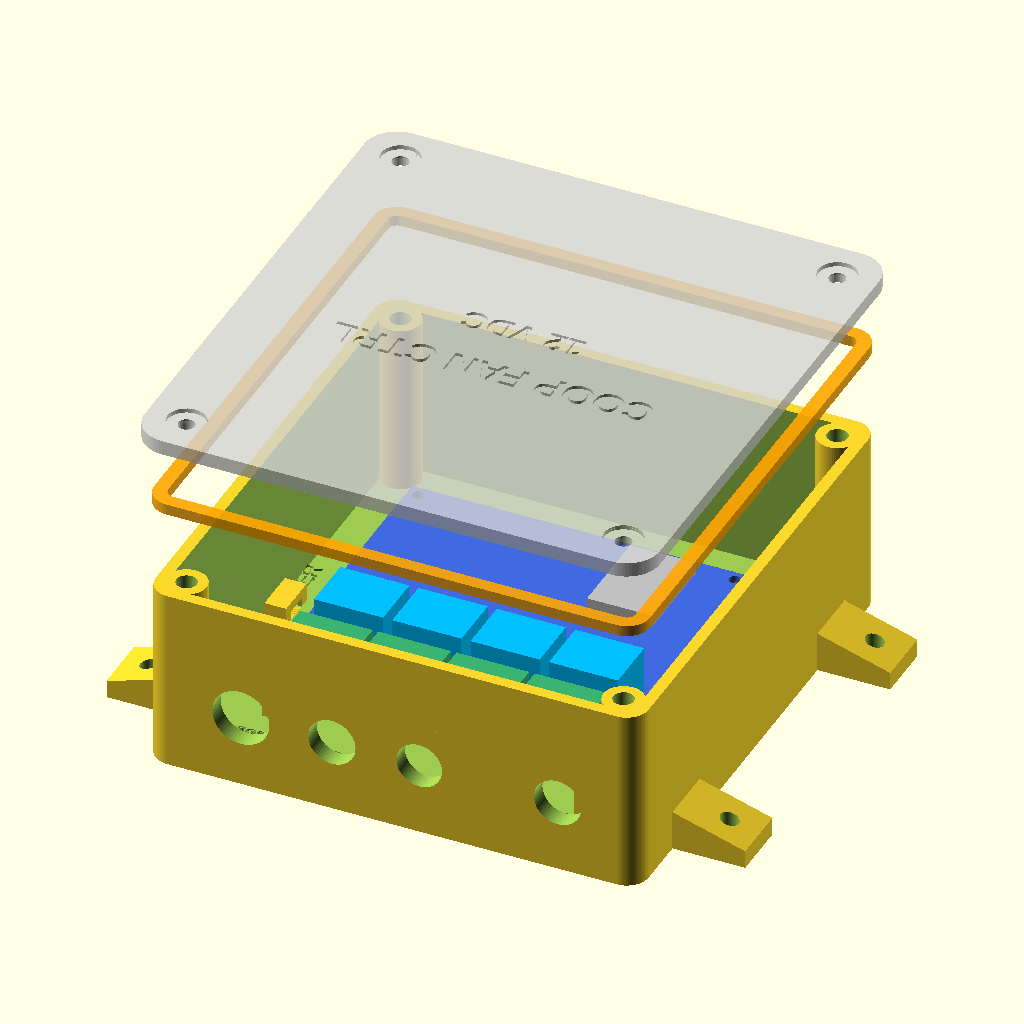
Cell 1: rendered with the file's own defaults.
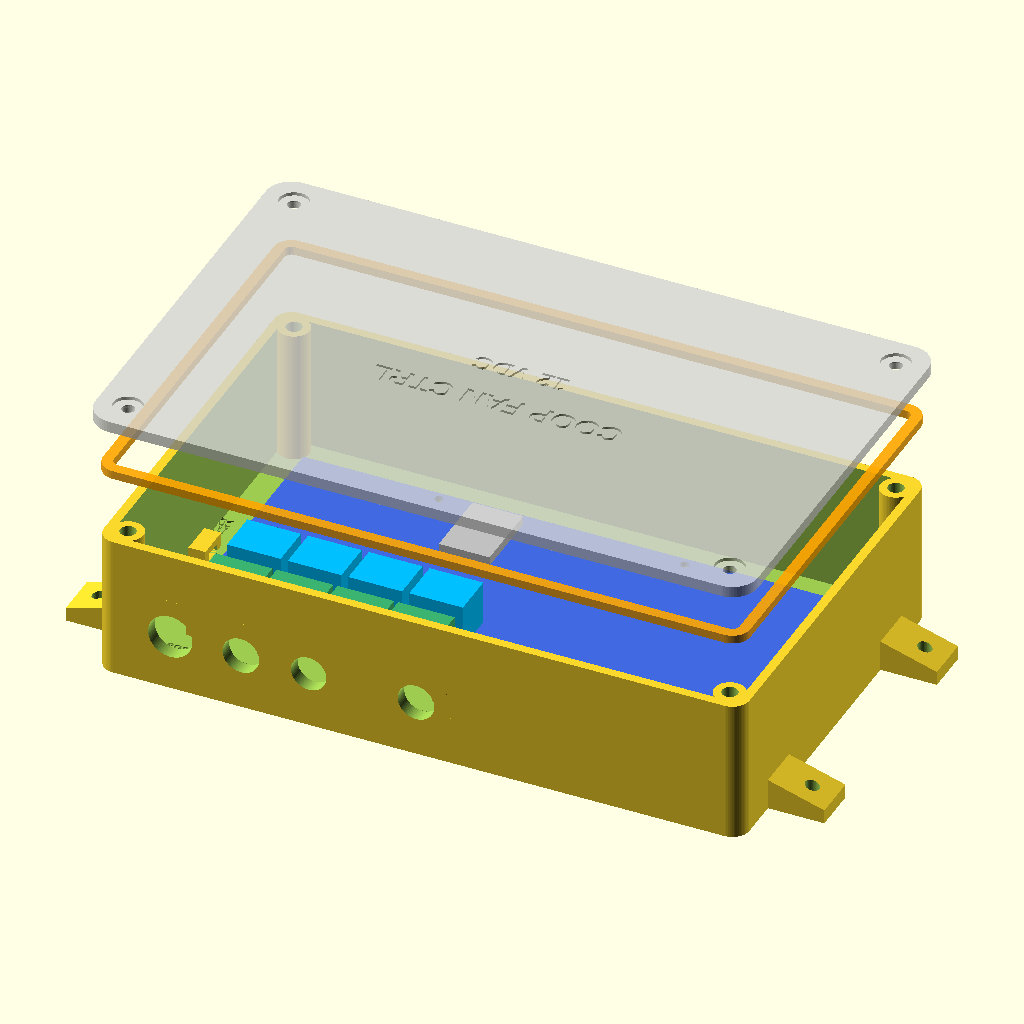
Cell 2: pcb_w = 186 (everything else at default).
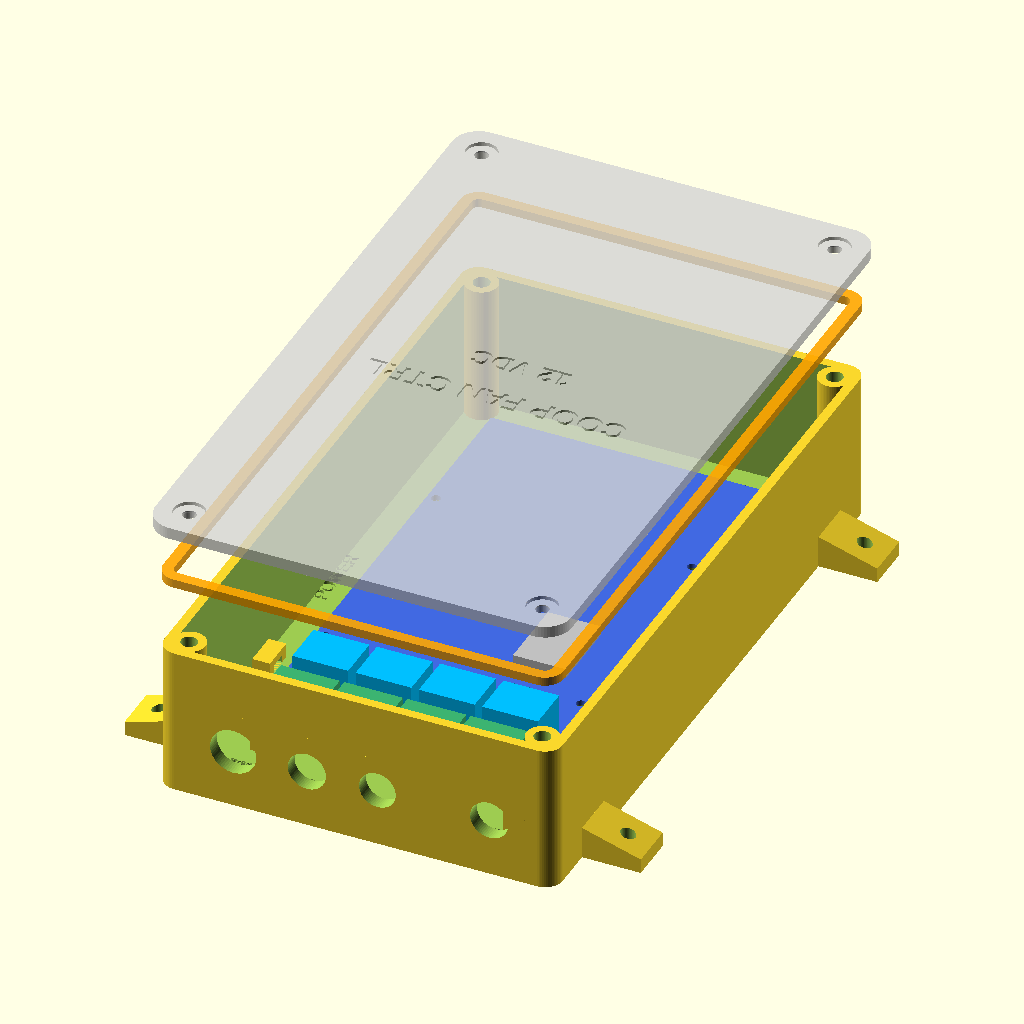
Cell 3: the same model with pcb_h = 174.
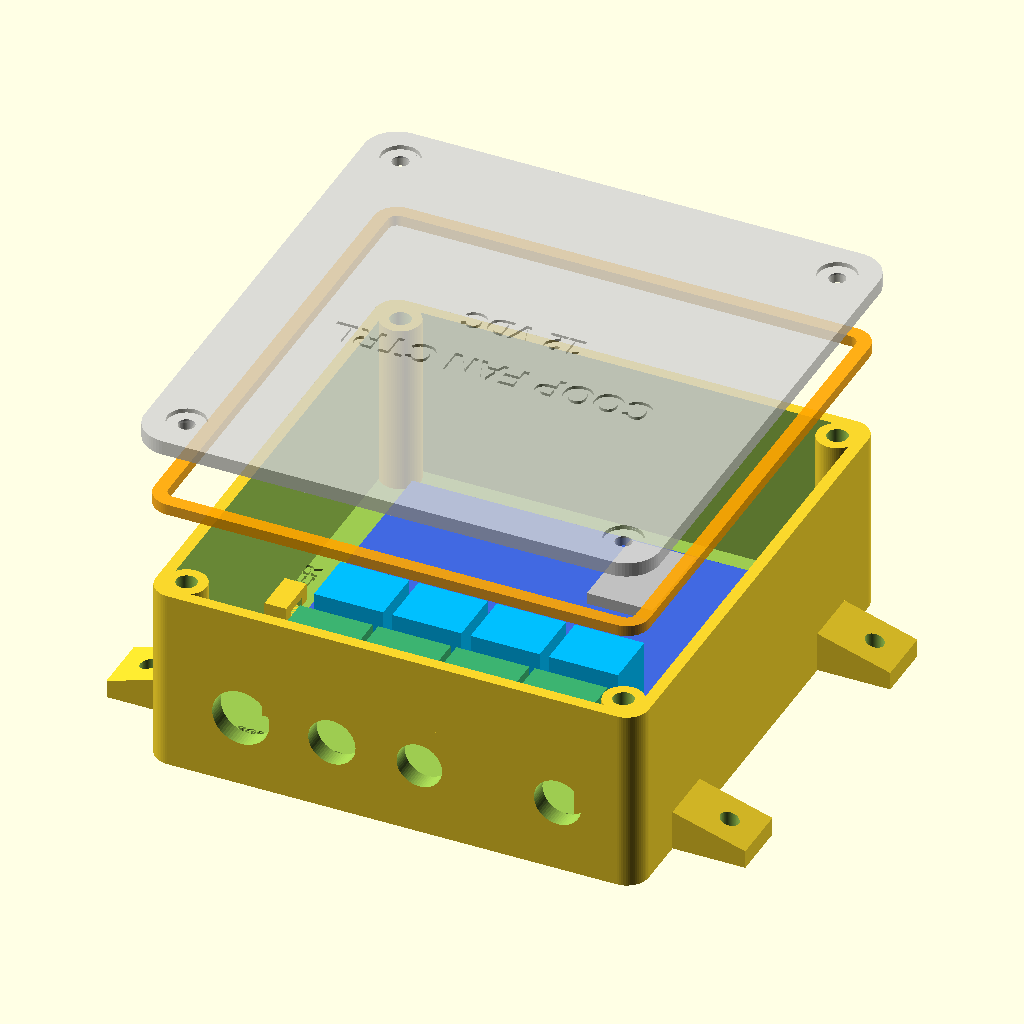
Cell 4: the same model with pcb_t = 3.2.
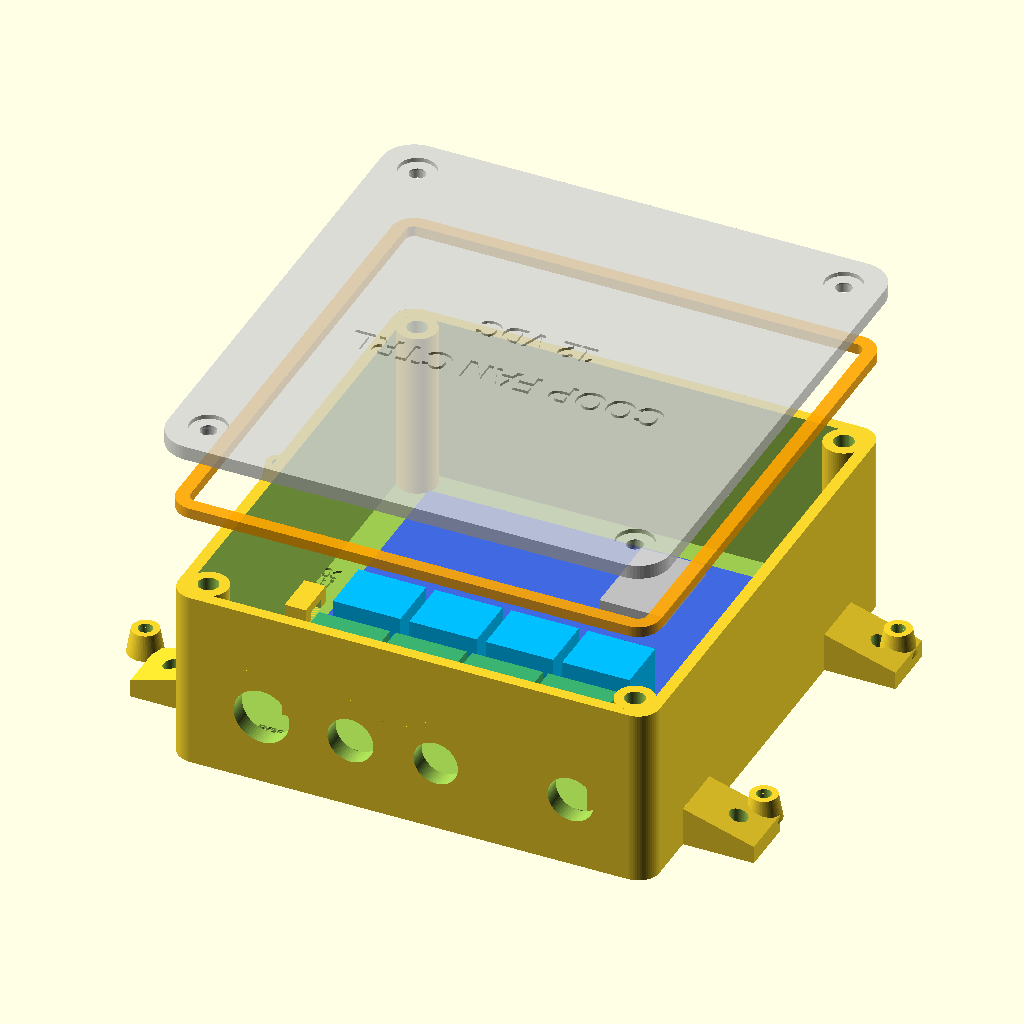
Cell 5: hole_dx = 174 (everything else at default).
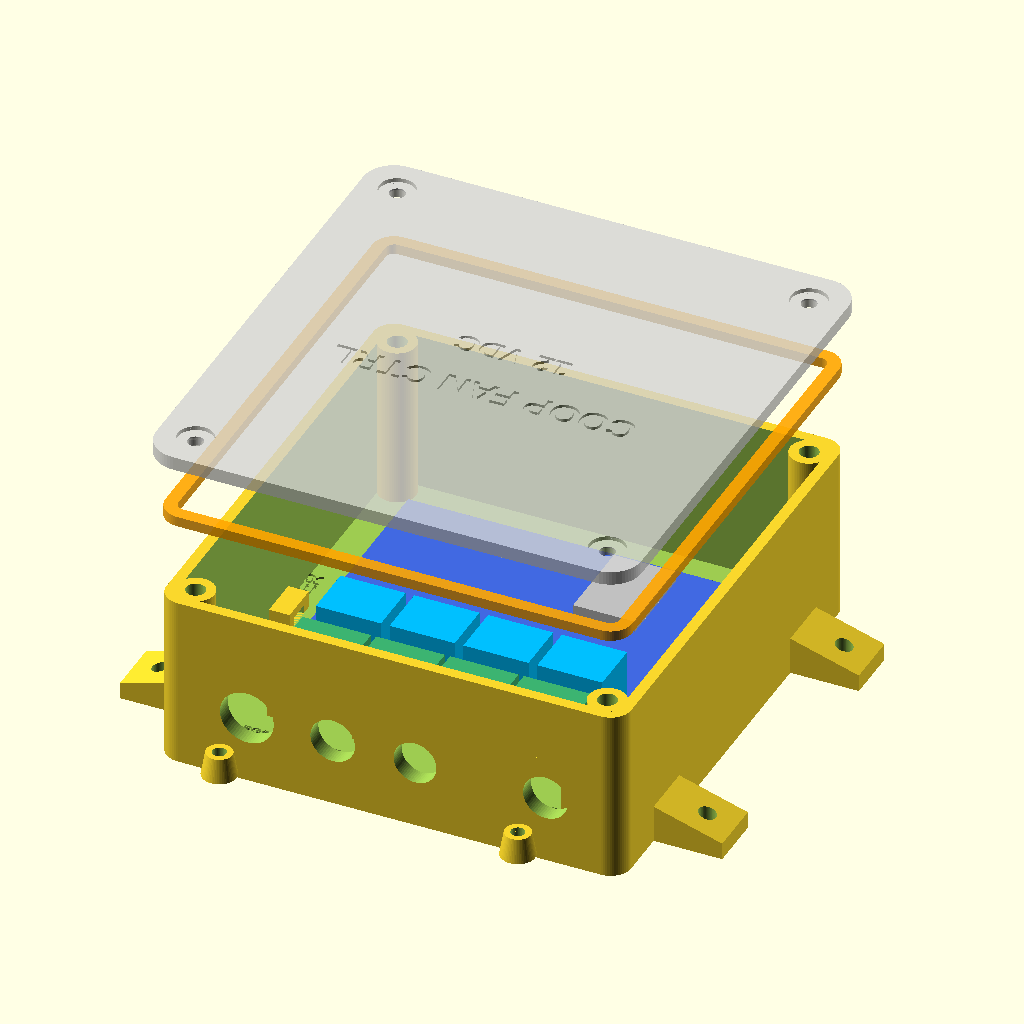
Cell 6: hole_dy = 162 (everything else at default).
The same orthographic view direction (rotation 55°, 0°, 25°; colour scheme Cornfield) for every cell, with the view re-fitted per cell, so scale and position can differ between cells.
Source of the model, hardware/coop-fan-enclosure/coop_controller.scad:
// =====================================================================
//  Chicken-coop fan controller enclosure
//  For: 93 x 87 mm "ESP32-WROOM-32E 4-channel relay" board, DC-powered,
//  switching a low-voltage DC fan (all wiring in the box is low voltage)
//  Parts: base, lid, gasket, fit-check template
//  Units: mm.  Print in ASA (preferred) or PETG.  NOT PLA.
//
//  Render one part at a time:
//    openscad -D 'part="base"' -o base.stl coop_controller.scad
//    part = "base" | "lid" | "gasket" | "fitcheck" | "assembly"
// =====================================================================

part = "assembly";

/* ---------- Board (MEASURE YOURS and adjust) ---------- */
pcb_w      = 93;     // X
pcb_h      = 87;     // Y
pcb_t      = 1.6;
hole_dx    = 87;     // centre-to-centre, X  (estimated from listing photo)
hole_dy    = 81;     // centre-to-centre, Y  (estimated from listing photo)
standoff_h = 7;      // PCB underside clearance (through-hole leads, air gap)
insert_d   = 4.0;    // M3 heat-set insert hole (4.0-4.2 typical)
insert_l   = 6;

/* ---------- Interior layout ---------- */
// Board sits with relay terminals (NO/COM/NC) toward the gland wall (bottom)
// and the N/L + 5-30V terminals toward the top.
ch_mains   = 14;     // left channel: DC supply wiring up to the 7-30V terminal
ch_lv      = 22;     // right channel: sensor cable up to ESP32 header
gap_bottom = 30;     // gland wall -> PCB: wire bend room
gap_top    = 18;     // PCB -> top wall: room to land N/L wires
inner_z    = 48;     // floor -> lid underside

wall   = 3.2;
floor_t= 3;
r_out  = 6;          // outer corner radius

inner_x = ch_mains + pcb_w + ch_lv;      // 131
inner_y = gap_bottom + pcb_h + gap_top;  // 141
outer_x = inner_x + 2*wall;
outer_y = inner_y + 2*wall;
outer_z = floor_t + inner_z;

/* ---------- Lid / seal ---------- */
lid_t        = 4;
lid_line2    = "12 VDC";      // set to your supply voltage
lid_lip      = 3;           // lid overhangs walls: keeps groove inside, drip edge
groove_w     = wall + 1.0;   // gasket groove, centred on wall
groove_d     = 2.4;
gasket_t     = 3.0;          // printed TPU gasket height (≈20% squeeze)
lid_screw_d  = 4.5;          // M4 clearance
boss_d       = 11;
m4_insert_d  = 5.6;          // M4 heat-set insert
m4_insert_l  = 8;

/* ---------- Glands on the bottom (Y=0) wall ---------- */
// [x centre from inner left wall, hole diameter, label]
glands = [
  [ 23,   15.7, "PG9 DC IN"    ],   // PG9 thread OD 15.2
  [ 48,   13.0, "PG7 FAN"      ],   // PG7 thread OD 12.5
  [ 72,   12.5, "M12 VENT"     ],   // M12x1.5 breather vent
  [110,   13.0, "PG7 SENSOR"   ],   // use 15.7 (PG9) if the probe cable has a plug on it
];
gland_z = floor_t + 17;      // hole centre height above outside floor

/* ---------- Wall mount ears ---------- */
ear_w = 16; ear_l = 22; ear_t = 5; ear_hole = 5;

$fn = 64;
eps = 0.01;

// ---------------------------------------------------------------------
module rrect(x, y, h, r) {
  translate([r, r, 0]) linear_extrude(h)
    offset(r) square([x - 2*r, y - 2*r]);
}

function pcb_origin() = [wall + ch_mains, wall + gap_bottom, floor_t];
function pcb_holes() = [
  for (sx = [-1, 1], sy = [-1, 1])
    [pcb_w/2 + sx*hole_dx/2, pcb_h/2 + sy*hole_dy/2]
];
function boss_pts() = [
  for (sx = [0, 1], sy = [0, 1])
    [wall + boss_d/2 - 1 + sx*(inner_x - boss_d + 2),
     wall + boss_d/2 - 1 + sy*(inner_y - boss_d + 2)]
];

// ---------------------------------------------------------------------
module base() {
  difference() {
    union() {
      // shell
      difference() {
        rrect(outer_x, outer_y, outer_z, r_out);
        translate([wall, wall, floor_t])
          rrect(inner_x, inner_y, inner_z + 1, max(r_out - wall, 1));
      }
      // corner lid bosses (blind M4 inserts -> no through-holes)
      for (p = boss_pts()) translate([p[0], p[1], 0])
        cylinder(d = boss_d, h = outer_z);
      // PCB standoffs
      translate(pcb_origin()) for (h = pcb_holes())
        translate([h[0], h[1], 0]) cylinder(d1 = 10, d2 = 7.5, h = standoff_h);
      // low divider: keeps sensor (LV) cable away from relay terminals
      translate([wall + ch_mains + pcb_w + 1, wall + 11, 0])
        cube([2, gap_bottom - 13, floor_t + 16]);
      // gland-wall reinforcement pads (flat, 5 mm thick around each hole)
      for (g = glands) translate([wall + g[0], 0, gland_z])
        rotate([-90, 0, 0]) cylinder(d = g[1] + 12, h = wall + 1.8);
      // wall-mount ears (outside the sealed volume)
      for (sx = [0, 1], sy = [0, 1])
        translate([sx ? outer_x - 2 : -ear_l + 2,
                   sy ? outer_y - 20 - ear_w : 20, 0])
          difference() {
            hull() {
              cube([ear_l, ear_w, ear_t]);
              translate([sx ? 0 : ear_l - 2, 0, 0]) cube([2, ear_w, ear_t + 6]);
            }
            translate([sx ? ear_l - 8 : 8, ear_w/2, -1])
              cylinder(d = ear_hole, h = 20);
          }
    }
    // keep pads from protruding into the inner space more than needed
    // (they are clipped by the floor/cavity naturally)

    // insert holes in standoffs
    translate(pcb_origin()) for (h = pcb_holes())
      translate([h[0], h[1], standoff_h - insert_l + eps])
        cylinder(d = insert_d, h = insert_l);
    // M4 insert holes in lid bosses
    for (p = boss_pts()) translate([p[0], p[1], outer_z - m4_insert_l])
      cylinder(d = m4_insert_d, h = m4_insert_l + 1);
    // gland holes
    for (g = glands) translate([wall + g[0], -1, gland_z])
      rotate([-90, 0, 0]) cylinder(d = g[1], h = wall + 4);
    // label recesses on the floor (helps when wiring)
    for (g = glands) translate([wall + g[0], wall + 13, floor_t - 0.6])
      linear_extrude(1) text(g[2], size = 2.8, halign = "center",
                             font = "Liberation Sans:style=Bold");
    translate([wall + 4, wall + gap_bottom + pcb_h/2, floor_t - 0.6])
      rotate(90) linear_extrude(1)
        text("POWER", size = 5, halign = "center",
             font = "Liberation Sans:style=Bold");
    translate([outer_x - wall - 4, wall + gap_bottom + pcb_h/2, floor_t - 0.6])
      rotate(-90) linear_extrude(1)
        text("LOW VOLTAGE", size = 4, halign = "center",
             font = "Liberation Sans:style=Bold");
  }
  // cable-tie anchors on the floor (strain relief before terminals)
  for (x = [wall + 23, wall + 48, wall + 110])
    translate([x - 6, wall + 22, floor_t]) tie_anchor();
  translate([wall + 6, wall + gap_bottom + 30, floor_t]) rotate(90) tie_anchor();
  translate([outer_x - wall - 6, wall + gap_bottom + 30, floor_t]) rotate(90) tie_anchor();
}

module tie_anchor() {   // bridge for a 4 mm zip tie
  difference() {
    cube([12, 6, 5]);
    translate([3, -1, -eps]) cube([6, 8, 2.5]);
  }
}

// ---------------------------------------------------------------------
module lid() {
  difference() {
    union() {
      translate([-lid_lip, -lid_lip, 0])
        rrect(outer_x + 2*lid_lip, outer_y + 2*lid_lip, lid_t, r_out + lid_lip);
      // locating skirt that drops just inside the walls
      translate([wall + 0.4, wall + 0.4, lid_t - eps])
        difference() {
          rrect(inner_x - 0.8, inner_y - 0.8, 4, max(r_out - wall - 0.4, 1));
          translate([1.6, 1.6, -1])
            rrect(inner_x - 4, inner_y - 4, 6, max(r_out - wall - 2, 1));
          // clear the corner bosses
          for (p = boss_pts())
            translate([p[0] - wall - 0.4, p[1] - wall - 0.4, -1])
              cylinder(d = boss_d + 1.5, h = 6);
        }
    }
    // gasket groove (underside, centred on wall line)
    translate([0, 0, lid_t - groove_d]) seal_ring(groove_w, groove_d + 1);
    // screw holes + counterbores for M4 + bonded sealing washer
    for (p = boss_pts()) translate([p[0], p[1], -1]) {
      cylinder(d = lid_screw_d, h = lid_t + 2);
      cylinder(d = 10.5, h = 1 + 1.2);
    }
    // embossed warning (outside face is z=0 side; mirror so it reads right)
    translate([outer_x/2, outer_y/2 + 8, -eps]) mirror([1, 0, 0])
      linear_extrude(0.8) text("COOP FAN CTRL", size = 8, halign = "center",
                               font = "Liberation Sans:style=Bold");
    translate([outer_x/2, outer_y/2 - 10, -eps]) mirror([1, 0, 0])
      linear_extrude(0.8) text(lid_line2, size = 7, halign = "center",
                               font = "Liberation Sans:style=Bold");
  }
}

// ring following the wall centre line
module seal_ring(w, h) {
  c = wall / 2;
  difference() {
    translate([c - w/2, c - w/2, 0])
      rrect(outer_x - wall + w, outer_y - wall + w, h, r_out - c + w/2);
    translate([c + w/2, c + w/2, -1])
      rrect(outer_x - wall - w, outer_y - wall - w, h + 2, max(r_out - c - w/2, 0.5));
  }
}

module gasket() {   // print in TPU 85A-95A, 100% infill
  difference() {
    seal_ring(groove_w - 0.4, gasket_t);
    for (p = boss_pts()) translate([p[0], p[1], -1])
      cylinder(d = lid_screw_d + 1, h = gasket_t + 2);
  }
}

// ---------------------------------------------------------------------
// 1.2 mm template: lay your board on it to check hole pitch before
// committing to the 6-hour base print.
module fitcheck() {
  difference() {
    union() {
      linear_extrude(1.2) difference() {
        square([pcb_w, pcb_h]);
        translate([6, 6]) square([pcb_w - 12, pcb_h - 12]);
      }
      for (h = pcb_holes()) translate([h[0], h[1], 0])
        cylinder(d = 7.5, h = 1.2);
      // pegs that should drop into the board's mounting holes
      for (h = pcb_holes()) translate([h[0], h[1], 0])
        cylinder(d = 2.7, h = 4);
    }
  }
}

// ---------------------------------------------------------------------
module pcb_dummy() {
  color("royalblue") translate(pcb_origin() + [0, 0, standoff_h])
    difference() {
      cube([pcb_w, pcb_h, pcb_t]);
      for (h = pcb_holes()) translate([h[0], h[1], -1]) cylinder(d = 3.2, h = 4);
    }
  // relays + terminals (rough envelopes)
  color("deepskyblue") for (i = [0:3])
    translate(pcb_origin() + [8 + i*21.5, 12, standoff_h + pcb_t])
      cube([19, 15.5, 15.5]);
  color("mediumseagreen") for (i = [0:3])
    translate(pcb_origin() + [6 + i*21.5, 0, standoff_h + pcb_t])
      cube([20, 8, 14]);
  color("silver") translate(pcb_origin() + [62, 57, standoff_h + pcb_t])
    cube([18, 25.5, 3.2]);
}

if (part == "base") base();
else if (part == "lid") lid();   // prints outside-face down, skirt up
else if (part == "gasket") gasket();
else if (part == "fitcheck") fitcheck();
else if (part == "assembly") {
  base();
  pcb_dummy();
  color("orange", 0.9) translate([0, 0, outer_z + 25]) seal_ring(groove_w - 0.4, gasket_t);
  color("lightgray", 0.55) translate([0, outer_y, outer_z + 45 + lid_t]) rotate([180,0,0]) lid();
}
Parameter table extracted from the source (name, type, default, range or options):
part: string, default "assembly"
pcb_w: number, default 93
pcb_h: number, default 87
pcb_t: number, default 1.6
hole_dx: number, default 87
hole_dy: number, default 81
standoff_h: number, default 7
insert_d: number, default 4
insert_l: number, default 6
ch_mains: number, default 14
ch_lv: number, default 22
gap_bottom: number, default 30
gap_top: number, default 18
inner_z: number, default 48
wall: number, default 3.2
floor_t: number, default 3
r_out: number, default 6
lid_t: number, default 4
lid_line2: string, default "12 VDC"
lid_lip: number, default 3
groove_d: number, default 2.4
gasket_t: number, default 3
lid_screw_d: number, default 4.5
boss_d: number, default 11
m4_insert_d: number, default 5.6
m4_insert_l: number, default 8
eps: number, default 0.01
